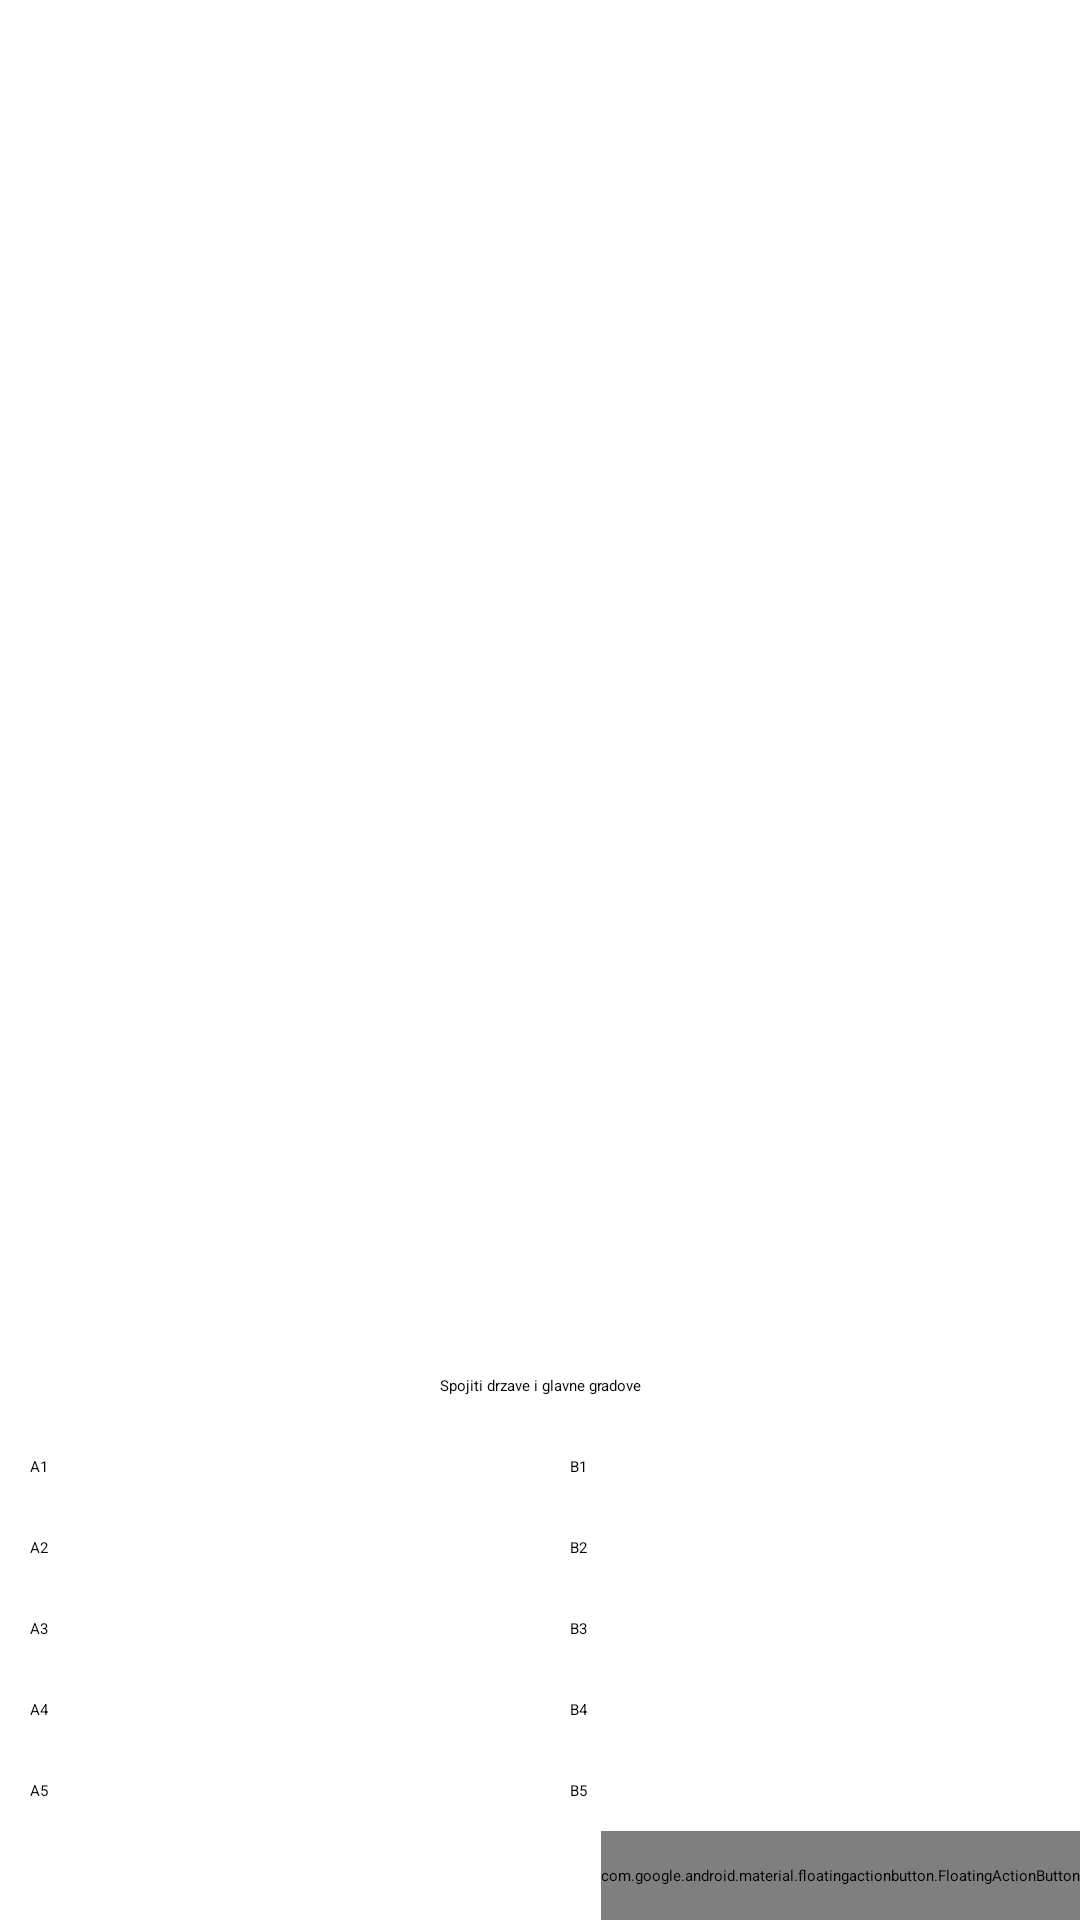

Write the Android layout XML for this screen, with the resource values it uses.
<!-- AndroidManifest.xml: application theme Theme.Slagalica -->
<!-- res/layout/activity_spojnice.xml -->
<?xml version="1.0" encoding="utf-8"?>
<LinearLayout xmlns:android="http://schemas.android.com/apk/res/android"
    xmlns:app="http://schemas.android.com/apk/res-auto"
    xmlns:tools="http://schemas.android.com/tools"
    android:layout_width="match_parent"
    android:layout_height="match_parent"
    android:background="@color/orange_dark"
    android:orientation="vertical"
    tools:context=".SpojniceActivity">

    <RelativeLayout
        android:id="@+id/headSpojnice"
        android:layout_width="wrap_content"
        android:layout_height="wrap_content"
        android:layout_weight="1" />

    <LinearLayout
        android:layout_width="match_parent"
        android:layout_height="wrap_content"

        android:gravity="center"
        android:orientation="vertical">
        <TextView
            android:id="@+id/promptSpojnice"
            android:layout_width="match_parent"
            android:layout_height="wrap_content"
            android:padding="10dp"
            android:text="Spojiti drzave i glavne gradove"
            android:textAlignment="center" />

        <LinearLayout
            android:layout_width="match_parent"
            android:layout_height="wrap_content"
            android:orientation="horizontal">

            <Button
                android:id="@+id/pair1aSpojnice"
                android:layout_width="wrap_content"
                android:layout_height="wrap_content"
                android:layout_margin="10dp"
                android:layout_weight="1"
                android:text="A1" />

            <Button
                android:id="@+id/pair1bSpojnice"
                android:layout_width="wrap_content"
                android:layout_height="wrap_content"
                android:layout_margin="10dp"
                android:layout_weight="1"
                android:text="B1" />
        </LinearLayout>

        <LinearLayout
            android:layout_width="match_parent"
            android:layout_height="wrap_content"
            android:orientation="horizontal">

            <Button
                android:id="@+id/pair2aSpojnice"
                android:layout_width="wrap_content"
                android:layout_height="wrap_content"
                android:layout_margin="10dp"
                android:layout_weight="1"
                android:text="A2" />

            <Button
                android:id="@+id/pair2bSpojnice"
                android:layout_width="wrap_content"
                android:layout_height="wrap_content"
                android:layout_margin="10dp"
                android:layout_weight="1"
                android:text="B2" />
        </LinearLayout>

        <LinearLayout
            android:layout_width="match_parent"
            android:layout_height="wrap_content"
            android:orientation="horizontal">

            <Button
                android:id="@+id/pair3aSpojnice"
                android:layout_width="wrap_content"
                android:layout_height="wrap_content"
                android:layout_margin="10dp"
                android:layout_weight="1"
                android:text="A3" />

            <Button
                android:id="@+id/pair3bSpojnice"
                android:layout_width="wrap_content"
                android:layout_height="wrap_content"
                android:layout_margin="10dp"
                android:layout_weight="1"
                android:text="B3" />
        </LinearLayout>

        <LinearLayout
            android:layout_width="match_parent"
            android:layout_height="wrap_content"
            android:orientation="horizontal">

            <Button
                android:id="@+id/pair4aSpojnice"
                android:layout_width="wrap_content"
                android:layout_height="wrap_content"
                android:layout_margin="10dp"
                android:layout_weight="1"
                android:text="A4" />

            <Button
                android:id="@+id/pair4bSpojnice"
                android:layout_width="wrap_content"
                android:layout_height="wrap_content"
                android:layout_margin="10dp"
                android:layout_weight="1"
                android:text="B4" />
        </LinearLayout>

        <LinearLayout
            android:layout_width="match_parent"
            android:layout_height="wrap_content"
            android:orientation="horizontal">

            <Button
                android:id="@+id/pair5aSpojnice"
                android:layout_width="wrap_content"
                android:layout_height="wrap_content"
                android:layout_margin="10dp"
                android:layout_weight="1"
                android:text="A5" />

            <Button
                android:id="@+id/pair5bSpojnice"
                android:layout_width="wrap_content"
                android:layout_height="wrap_content"
                android:layout_margin="10dp"
                android:layout_weight="1"
                android:text="B5" />
        </LinearLayout>
    </LinearLayout>

    <com.google.android.material.floatingactionbutton.FloatingActionButton
        android:id="@+id/fab2"
        android:layout_width="wrap_content"
        android:layout_height="wrap_content"
        android:layout_gravity="end"
        android:layout_weight=".05"
        android:clickable="true"
        android:onClick="fab2" />

</LinearLayout>
<!-- resources referenced by this layout -->
<resources>

</resources>
